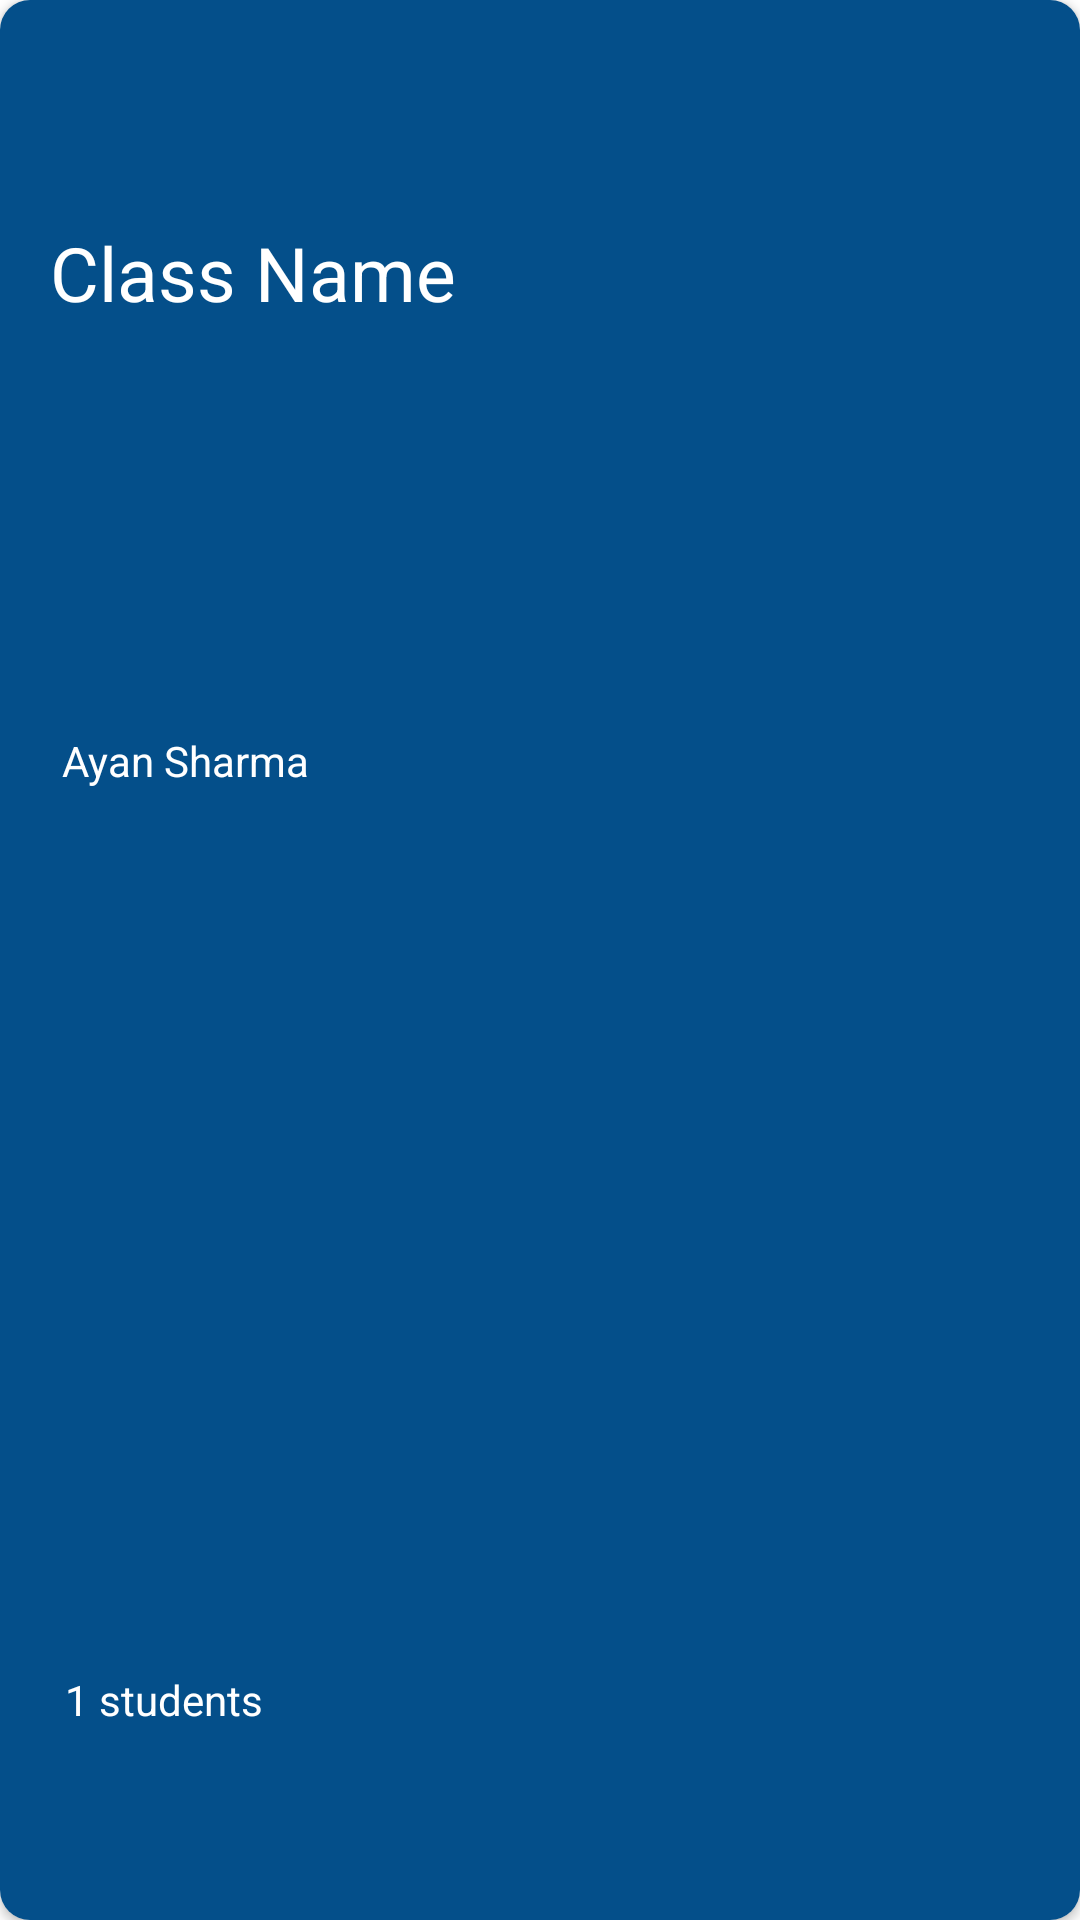

Here is an Android app screen rendered from its layout file. Give the layout XML and the strings, colors and styles it references.
<!-- AndroidManifest.xml: application theme Theme.Elite_classroom -->
<!-- res/layout/get_class_recycler_view_single_row.xml -->
<?xml version="1.0" encoding="utf-8"?>
<androidx.cardview.widget.CardView xmlns:android="http://schemas.android.com/apk/res/android"
    xmlns:tools="http://schemas.android.com/tools"
    android:layout_width="match_parent"
    android:layout_marginTop="5dp"
    android:layout_marginBottom="5dp"
    android:layout_marginStart="4dp"
    android:layout_marginEnd="4dp"
    xmlns:app="http://schemas.android.com/apk/res-auto"
    app:cardCornerRadius="10dp"
    android:id="@+id/parent_layout"
    android:layout_height="140dp">


    <androidx.constraintlayout.widget.ConstraintLayout
        android:layout_width="match_parent"
        android:background="#044F8A"
        android:layout_height="match_parent">

        <TextView
            android:id="@+id/class_name"
            android:layout_width="wrap_content"
            android:layout_height="wrap_content"
            android:text="Class Name"
            android:textSize="25sp"
            android:textColor="#fff"
            app:layout_constraintBottom_toBottomOf="parent"
            app:layout_constraintEnd_toEndOf="parent"
            app:layout_constraintHorizontal_bias="0.074"
            app:layout_constraintStart_toStartOf="parent"
            app:layout_constraintTop_toTopOf="parent"
            app:layout_constraintVertical_bias="0.122" />

        <TextView
            android:id="@+id/owner_name"
            android:layout_width="wrap_content"
            android:layout_height="wrap_content"
            android:text="Ayan Sharma"
            android:textColor="#fff"
            app:layout_constraintBottom_toBottomOf="parent"
            app:layout_constraintEnd_toEndOf="parent"
            app:layout_constraintHorizontal_bias="0.074"
            app:layout_constraintStart_toStartOf="parent"
            app:layout_constraintTop_toTopOf="parent"
            app:layout_constraintVertical_bias="0.393" />

        <TextView
            android:id="@+id/students_no"
            android:layout_width="wrap_content"
            android:layout_height="wrap_content"
            android:text="1 students"
            android:textColor="#fff"
            app:layout_constraintBottom_toBottomOf="parent"
            app:layout_constraintEnd_toEndOf="parent"
            app:layout_constraintHorizontal_bias="0.074"
            app:layout_constraintStart_toStartOf="parent"
            app:layout_constraintTop_toTopOf="parent"
            app:layout_constraintVertical_bias="0.897" />
    </androidx.constraintlayout.widget.ConstraintLayout>

</androidx.cardview.widget.CardView>
<!-- resources referenced by this layout -->
<resources>
  <style name="Theme.Elite_classroom" parent="Theme.MaterialComponents.DayNight.NoActionBar">
          
  
          <item name="colorPrimaryVariant">@color/white</item>
          <item name="colorOnPrimary">@color/white</item>
          <item name="colorPrimary">@color/blue_colour</item>
  
  
  
  
          
          <item name="colorSecondary">@color/teal_200</item>
          <item name="colorSecondaryVariant">@color/teal_700</item>
          <item name="colorOnSecondary">@color/black</item>
          
          <item name="android:statusBarColor" tools:targetApi="l">?attr/colorPrimaryVariant</item>
          <item name="android:windowLightStatusBar" tools:targetApi="m">true</item>
  
          
      </style>
  <color name="white">#FFFFFFFF</color>
  <color name="teal_200">#FF03DAC5</color>
  <color name="teal_700">#FF018786</color>
  <color name="black">#FF000000</color>
</resources>
